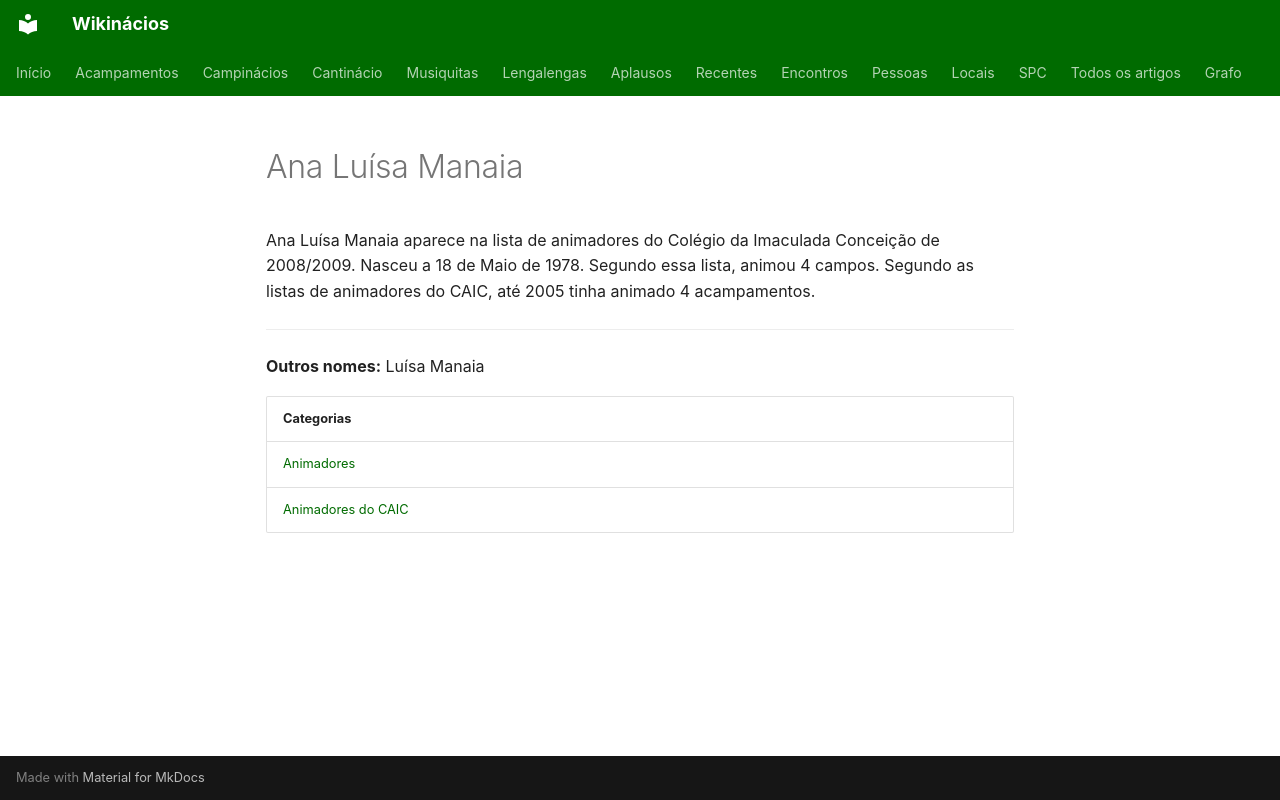

repository: neteinstein/Campinacios · page: Pessoas/A/Ana Luísa Manaia.html · generator: mkdocs

# Ana Luísa Manaia

Ana Luísa Manaia aparece na lista de animadores do Colégio da Imaculada Conceição de 2008/2009. Nasceu a 18 de Maio de 1978. Segundo essa lista, animou 4 campos. Segundo as listas de animadores do CAIC, até 2005 tinha animado 4 acampamentos.

---

**Outros nomes:** Luísa Manaia

| Categorias |
| --- |
| [Animadores](../../Categorias/Animadores.md) |
| [Animadores do CAIC](../../Categorias/Animadores%20do%20CAIC.md) |
